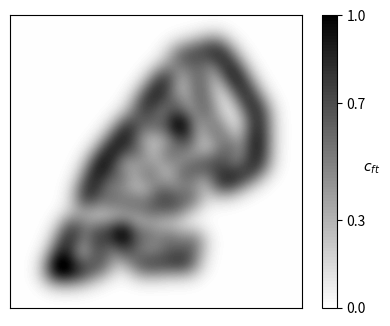

Recreate this plot in Python.
import numpy as np
import matplotlib.pyplot as plt
from mpl_toolkits.axes_grid1 import make_axes_locatable

# Define the list of points (x, y)
points = np.array([
    (526,127), (578,115), (580,182), (586,238), (603,293), (635,353),
    (628,99), (657,128), (679,165), (697,195), (720,229), (739,265),
    (763,298), (763,340), (761,379), (761,415), (762,456), (727,484),
    (686,505), (648,519), (643,458), (673,408), (587,461), (522,336),
    (522,336), (545,389), (503,272), (484,186), (459,218), (434,252),
    (410,285), (448,338), (490,426), (537,489), (374,336), (350,366),
    (324,399), (390,418), (427,487), (472,545), (302,430), (278,459),
    (263,493), (246,531), (339,498), (377,577), (311,568), (233,569),
    (438,595), (504,590), (556,558), (490,689), (562,699), (548,759),
    (505,757), (455,763), (406,766), (420,679), (359,725), (280,765),
    (228,785), (185,790), (344,669), (344,669), (273,663), (272,710),
    (198,648), (180,686), (166,725), (151,761), (140,791)
])

# Create a grid covering the full area of points
x_range = (0, 900)
y_range = (0, 900)
res = 1  # resolution in pixels

x = np.arange(x_range[0], x_range[1], res)
y = np.arange(y_range[0], y_range[1], res)
x, y = np.meshgrid(x, y)

# Parameters for the Gaussian blur
sigma = 35  # standard deviation in pixels
blur = np.zeros_like(x, dtype=np.float64)

# Add a Gaussian at each point
for px, py in points:
    blur += 0.8 * np.exp(-((x - px)**2 + (y - py)**2) / (2 * sigma**2))

# Normalize and optionally flip
blur -= blur.min()
blur /= blur.max()
blur = np.flipud(blur)

# Plot with matched colorbar height
fig, ax = plt.subplots(figsize=(4, 4))
levels = np.linspace(0, 1, 100)
contour = ax.contourf(x, y, blur, levels=levels, cmap='gray_r')

# Match colorbar height using make_axes_locatable
divider = make_axes_locatable(ax)
cax = divider.append_axes("right", size="5%", pad=0.2)  # Adjust size and padding here
cbar = fig.colorbar(contour, cax=cax)
cbar.set_ticks([0, 0.3, 0.7, 1])
cbar.ax.set_ylabel(r'$c_{ft}$', rotation=0)

# Hide tick labels and ticks, but keep the box
ax.set_xticks([])
ax.set_yticks([])
ax.set_xticklabels([])
ax.set_yticklabels([])
for spine in ax.spines.values():
    spine.set_visible(True)

ax.set_aspect('equal')
plt.tight_layout()
plt.show()